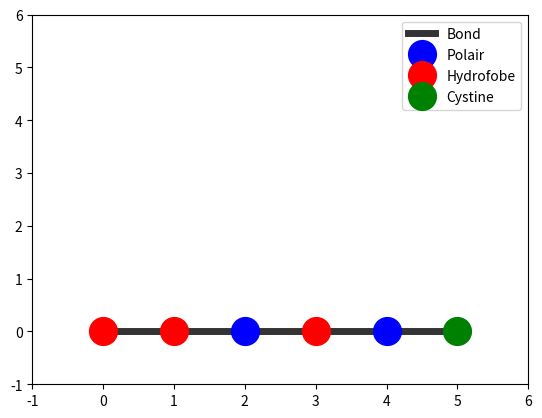

This figure's Python source:
import matplotlib.pyplot as plt

class Protein:
    
    def __init__(self, sequence: str) -> None:
        sequence = sequence.upper()
        self.data: dict[tuple[int, int], tuple[str, int]] = {}
        for i, char in enumerate(sequence):
            self.data[(i, 0)] = (f"{char}", i)
        self.left_turn = [[0, -1], [1, 0]]
        self.right_turn = [[0, 1], [-1, 0]]

    def show_points(self) ->  None:
        """Makes a plot of the protein"""
        # Filter the points out of the data
        # Polair
        x_p = [item[0][0] for item in self.data.items() if item[1][0] == "P"]
        y_p = [item[0][1] for item in self.data.items() if item[1][0] == "P"]

        # Hydrofobe
        x_h = [item[0][0] for item in self.data.items() if item[1][0] == "H"]
        y_h = [item[0][1] for item in self.data.items() if item[1][0] == "H"]

        # Cystine        
        x_c = [item[0][0] for item in self.data.items() if item[1][0] == "C"]
        y_c = [item[0][1] for item in self.data.items() if item[1][0] == "C"]

        # Covalent bonds
        x_l = [item[0][0] for item in self.data.items()]
        y_l = [item[0][1] for item in self.data.items()]

        # Borders for plot and legend
        borders = [min(x_l), max(x_l), min(y_l), max(y_l)]
        x_min, x_max, y_min, y_max = min(x_l), max(x_l), min(y_l), max(y_l)

        in_plot = []
        if x_l:
            in_plot.append("Bond")
        if x_p:
            in_plot.append("Polair")
        if x_h:
            in_plot.append("Hydrofobe")
        if x_c:
            in_plot.append("Cystine")

        # Make the plot with dots and line
        fig, ax = plt.subplots()
        ax.plot(x_l, y_l, c = "black", alpha= 0.8, linewidth= 5)
        ax.plot(x_p, y_p, "bo", markersize= 20)
        ax.plot(x_h, y_h, "ro", markersize= 20)
        ax.plot(x_c, y_c, "go", markersize= 20)
        plt.xlim(min(borders) - 1, max(borders) + 1)
        plt.ylim(min(borders) - 1, max(borders) + 1)
        plt.legend(in_plot)
        plt.show()

    def neighbours(self, coord: tuple[int, int]) -> list[tuple[int, int]]:
        "Prints the North, East, South and West coördinates of the one given"
        x_diff = [0, 1, 0, -1]
        y_diff = [1, 0, -1, 0]
        result = [(x_diff[i] + coord[0], y_diff[i] + coord[1]) for i in range(4)]
        return result
    
    def h_bond(self, coord1: tuple[int, int], coord2: tuple[int, int]) -> bool:
        if coord1 in self.data and coord2 in self.data:
            return self.data[coord1][0] == "H" and self.data[coord2][0] == "H"
        return False


    def stability(self) -> int:
        # Filter out the "H" acids
        h_acids: dict[tuple[int, int], tuple[str, int]] = {}
        for acid in self.data.items():
            if acid[1][0] == "H":
                h_acids[acid[0]] = acid[1]
                
        # Loop throug the "H" acids and look to the neighbours
        for acid in h_acids.items():
            options = self.neighbours(acid[0])
            for option in options:
                print(self.h_bond(acid[0], option))

        score = 0

        return 1

    # def fold(self, pivot: tuple[int, int], direction: str) -> None:
    #     if direction == "right":





protein1 = Protein("HHPHPC")
# protein1.stability()
protein1.show_points()
